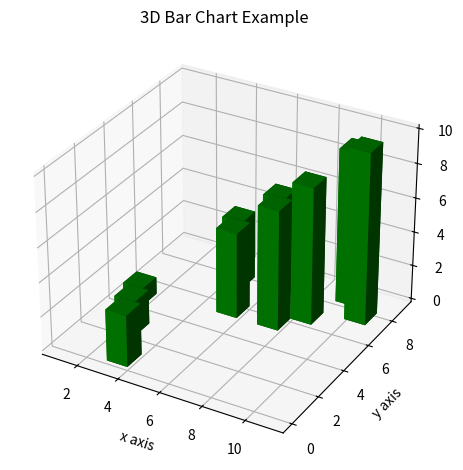

This chart was generated by the following Python code:
# 3D Bar Plots
import matplotlib.pyplot as plt
import numpy as np
from mpl_toolkits.mplot3d import axes3d
fig = plt.figure()
ax=fig.add_subplot(111,projection='3d')
x=[1,2,3,4,5,6,7,8,9,10]
y=np.random.randint(10,size=10)
z=np.zeros(10)   # to deploy dots on the surface of xy plane ie the base starting point  of the bar
# ground design |^
dx= np.ones(10)     # give the width/thick of the bar
dy=np.ones(10)      # give the width/thick of the bar
dz=[1,2,3,4,5,6,7,8,9,10]   # give the height of the bar
# upper design |^
ax.bar3d(x,y,z,dx,dy,dz,color='g')

ax.set_xlabel('x axis')
ax.set_ylabel('y axis')
ax.set_zlabel('z axis')
plt.title("3D Bar Chart Example")
plt.tight_layout()
plt.show()
